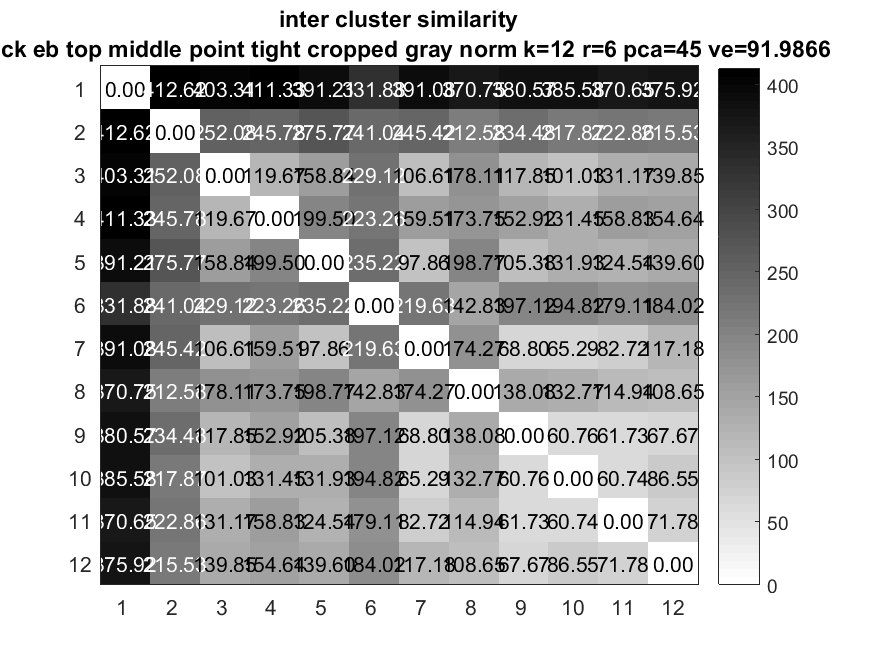

The file beside this chart, header and first rows:
0, 412.62, 403.31, 411.33, 391.21, 331.88, 391.08, 370.75, 380.57, 385.58, 370.65, 375.92
412.6, 0, 252.1, 245.8, 275.8, 241, 245.4, 212.6, 234.5, 217.9, 222.9, 215.5
403.3, 252.1, 0, 119.7, 158.8, 229.1, 106.6, 178.1, 117.8, 101, 131.2, 139.8
411.3, 245.8, 119.7, 0, 199.5, 223.3, 159.5, 173.8, 152.9, 131.4, 158.8, 154.6
391.2, 275.8, 158.8, 199.5, 0, 235.2, 97.86, 198.8, 105.4, 131.9, 124.5, 139.6
331.9, 241, 229.1, 223.3, 235.2, 0, 219.6, 142.8, 197.1, 194.8, 179.1, 184
391.1, 245.4, 106.6, 159.5, 97.86, 219.6, 0, 174.3, 68.8, 65.29, 82.72, 117.2
370.8, 212.6, 178.1, 173.8, 198.8, 142.8, 174.3, 0, 138.1, 132.8, 114.9, 108.7
380.6, 234.5, 117.8, 152.9, 105.4, 197.1, 68.8, 138.1, 0, 60.76, 61.73, 67.67
385.6, 217.9, 101, 131.4, 131.9, 194.8, 65.29, 132.8, 60.76, 0, 60.74, 86.55
370.6, 222.9, 131.2, 158.8, 124.5, 179.1, 82.72, 114.9, 61.73, 60.74, 0, 71.78
375.9, 215.5, 139.8, 154.6, 139.6, 184, 117.2, 108.7, 67.67, 86.55, 71.78, 0
